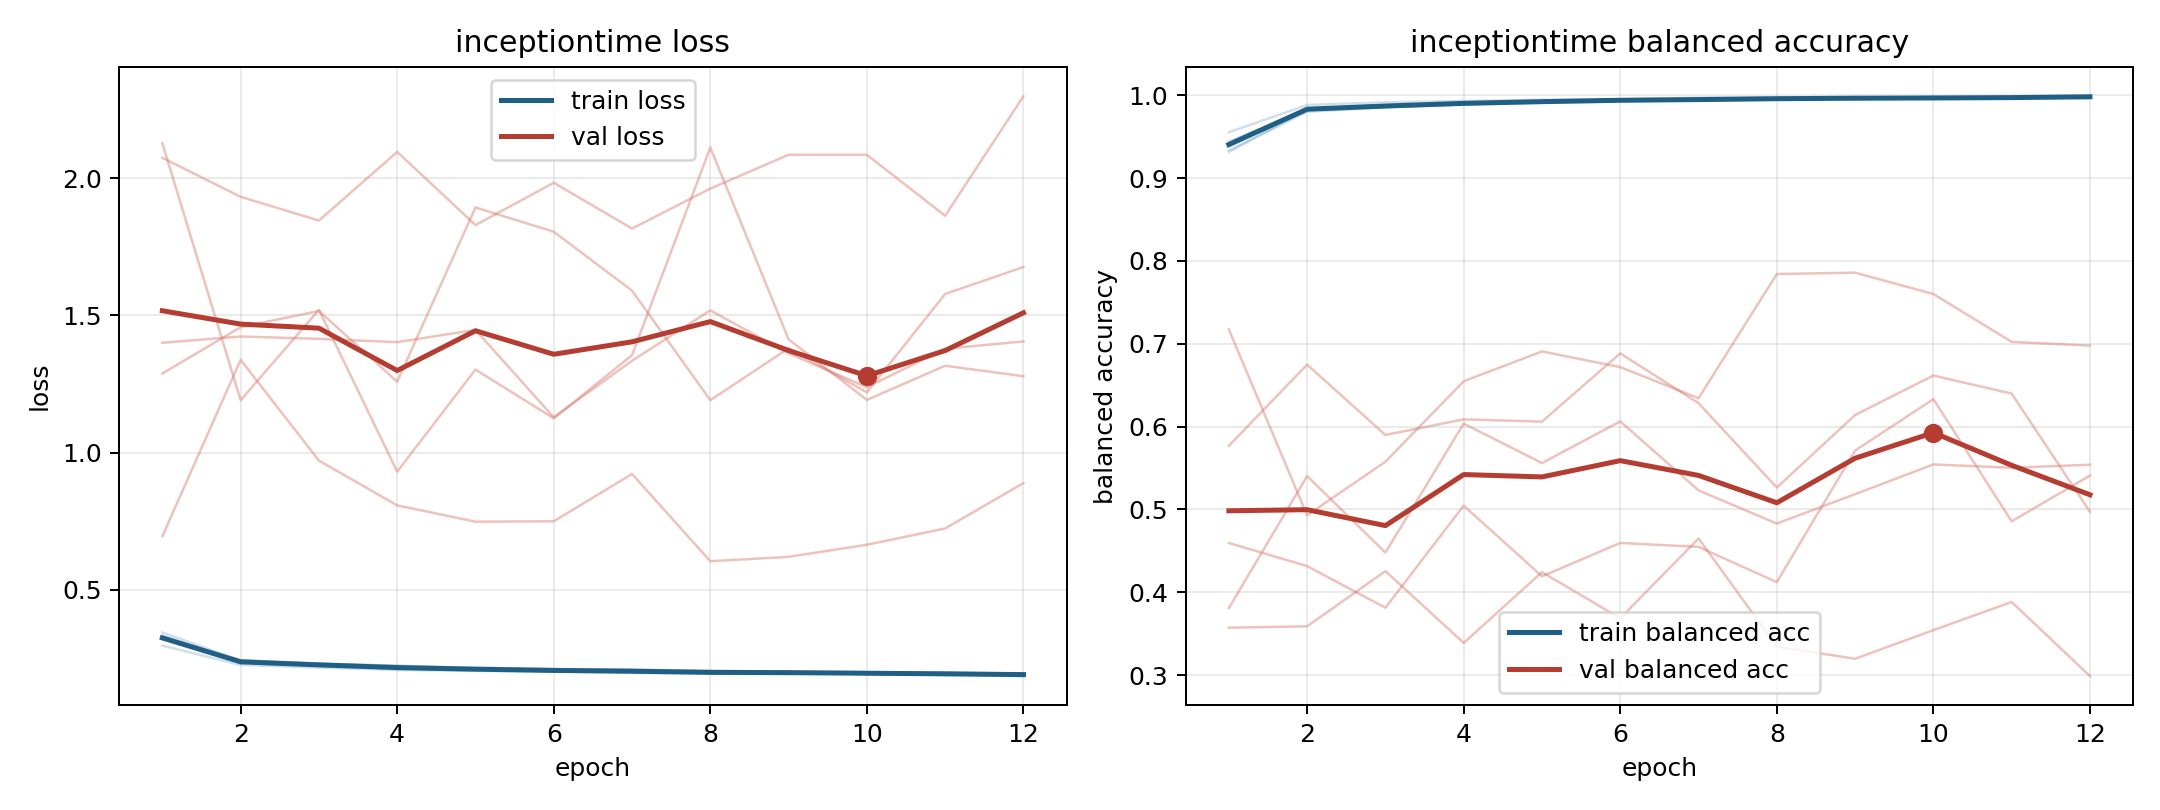

The data file committed next to this chart (first rows):
model, fold, epoch, train_loss, train_balanced_accuracy, val_loss, val_balanced_accuracy
inceptiontime, 1, 1, 0.2966, 0.9554, 2.075, 0.3572
inceptiontime, 1, 2, 0.2257, 0.9883, 1.933, 0.3588
inceptiontime, 1, 3, 0.2164, 0.9916, 1.846, 0.4255
inceptiontime, 1, 4, 0.2077, 0.9932, 2.096, 0.3388
inceptiontime, 1, 5, 0.2039, 0.9945, 1.829, 0.4242
inceptiontime, 1, 6, 0.2023, 0.995, 1.984, 0.3684
inceptiontime, 1, 7, 0.1963, 0.9972, 1.817, 0.4649
inceptiontime, 1, 8, 0.1949, 0.9974, 1.963, 0.3343
inceptiontime, 1, 9, 0.1928, 0.998, 2.086, 0.3196
inceptiontime, 1, 10, 0.1975, 0.996, 2.086, 0.3542
inceptiontime, 1, 11, 0.1926, 0.9976, 1.864, 0.3882
inceptiontime, 1, 12, 0.1889, 0.9989, 2.299, 0.2987
inceptiontime, 2, 1, 0.333, 0.9334, 1.401, 0.5768
inceptiontime, 2, 2, 0.2388, 0.98, 1.423, 0.6748
inceptiontime, 2, 3, 0.2256, 0.9856, 1.415, 0.5898
inceptiontime, 2, 4, 0.2174, 0.989, 1.403, 0.6087
inceptiontime, 2, 5, 0.2092, 0.992, 1.447, 0.606
inceptiontime, 2, 6, 0.2034, 0.9948, 1.129, 0.6883
inceptiontime, 2, 7, 0.2031, 0.9945, 1.335, 0.6283
inceptiontime, 2, 8, 0.1964, 0.9964, 1.519, 0.5263
inceptiontime, 2, 9, 0.1978, 0.9961, 1.362, 0.614
inceptiontime, 2, 10, 0.1921, 0.9973, 1.239, 0.6616
inceptiontime, 2, 11, 0.1897, 0.9977, 1.379, 0.6398
inceptiontime, 2, 12, 0.1922, 0.9967, 1.405, 0.4971
inceptiontime, 3, 1, 0.3208, 0.9442, 2.128, 0.3808
inceptiontime, 3, 2, 0.2437, 0.9821, 1.191, 0.5402
inceptiontime, 3, 3, 0.2311, 0.9863, 1.521, 0.4478
inceptiontime, 3, 4, 0.2224, 0.9895, 0.9306, 0.6036
inceptiontime, 3, 5, 0.216, 0.991, 1.303, 0.5559
inceptiontime, 3, 6, 0.211, 0.9927, 1.125, 0.6063
inceptiontime, 3, 7, 0.2064, 0.994, 1.355, 0.5229
inceptiontime, 3, 8, 0.2045, 0.9947, 2.112, 0.4829
inceptiontime, 3, 9, 0.2007, 0.9961, 1.413, 0.5184
inceptiontime, 3, 10, 0.1963, 0.9977, 1.192, 0.5543
inceptiontime, 3, 11, 0.1974, 0.9966, 1.317, 0.5503
inceptiontime, 3, 12, 0.1923, 0.9986, 1.279, 0.554
inceptiontime, 4, 1, 0.3442, 0.9316, 0.6949, 0.7172
inceptiontime, 4, 2, 0.242, 0.9825, 1.338, 0.4929
inceptiontime, 4, 3, 0.2308, 0.986, 0.9709, 0.5575
inceptiontime, 4, 4, 0.2234, 0.9887, 0.8077, 0.6547
inceptiontime, 4, 5, 0.2139, 0.9929, 0.7482, 0.6907
inceptiontime, 4, 6, 0.2107, 0.9935, 0.7497, 0.6718
inceptiontime, 4, 7, 0.2097, 0.9933, 0.9221, 0.6342
inceptiontime, 4, 8, 0.203, 0.9953, 0.6041, 0.7842
inceptiontime, 4, 9, 0.2013, 0.9963, 0.6199, 0.7858
inceptiontime, 4, 10, 0.1996, 0.9964, 0.6642, 0.76
inceptiontime, 4, 11, 0.1975, 0.9969, 0.7234, 0.7023
inceptiontime, 4, 12, 0.1948, 0.9978, 0.8891, 0.6977
inceptiontime, 5, 1, 0.3283, 0.9382, 1.288, 0.4595
inceptiontime, 5, 2, 0.2358, 0.9832, 1.457, 0.4315
inceptiontime, 5, 3, 0.2265, 0.9859, 1.517, 0.3813
inceptiontime, 5, 4, 0.2106, 0.9909, 1.258, 0.5045
inceptiontime, 5, 5, 0.209, 0.9913, 1.894, 0.4191
inceptiontime, 5, 6, 0.2023, 0.994, 1.805, 0.4595
inceptiontime, 5, 7, 0.2002, 0.9952, 1.59, 0.4547
inceptiontime, 5, 8, 0.1957, 0.9958, 1.191, 0.4121
inceptiontime, 5, 9, 0.1966, 0.9959, 1.38, 0.571
inceptiontime, 5, 10, 0.193, 0.9965, 1.22, 0.6331
inceptiontime, 5, 11, 0.1902, 0.9971, 1.578, 0.4856
inceptiontime, 5, 12, 0.1852, 0.9989, 1.677, 0.5407
